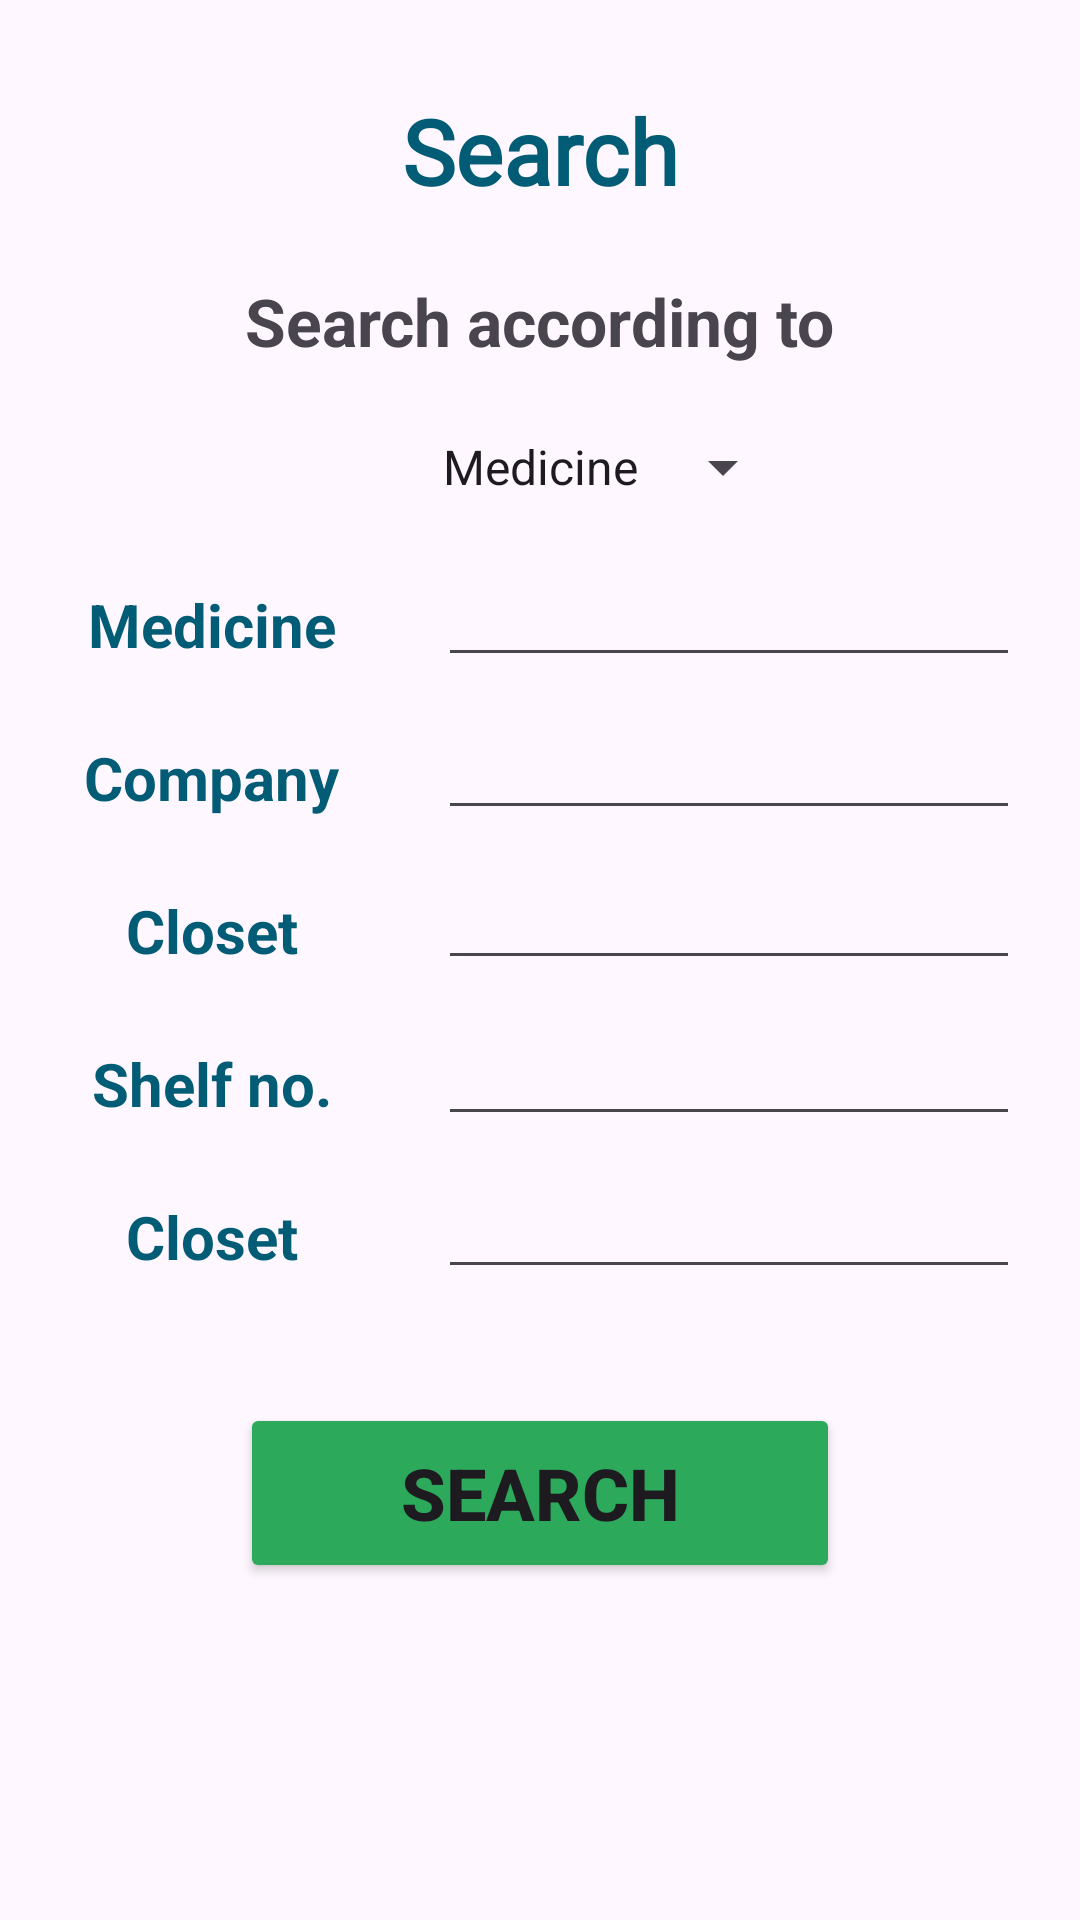

Write the Android layout XML for this screen, with the resource values it uses.
<!-- AndroidManifest.xml: application theme Theme.PharmAssest -->
<!-- res/layout/activity_search.xml -->
<?xml version="1.0" encoding="utf-8"?>
<LinearLayout xmlns:android="http://schemas.android.com/apk/res/android"
    xmlns:app="http://schemas.android.com/apk/res-auto"
    xmlns:tools="http://schemas.android.com/tools"
    android:layout_width="match_parent"
    android:layout_height="match_parent"
    android:orientation="vertical"
    tools:context=".SearchActivity">
    <TextView
        android:layout_width="match_parent"
        android:layout_height="wrap_content"
        android:text="Search"
        android:fontFamily="@font/magnet"
        android:padding="10dp"
        android:layout_marginBottom="5dp"
        android:textColor="@color/dark_blue"
        android:textSize="30sp"
        android:textAlignment="center"
        android:textStyle="bold"
        android:layout_marginTop="20dp"
        />
    <TextView
        android:text="Search according to"
        android:layout_width="wrap_content"
        android:layout_height="wrap_content"
        android:textAlignment="center"
        android:layout_gravity="center"
        android:textSize="22sp"
        android:layout_margin="7dp"
        android:textStyle="bold"/>

    <Spinner
        android:id="@+id/sp_search"
        android:layout_width="170dp"
        android:layout_height="50dp"
        android:layout_gravity="center"
        android:layout_margin="2dp"
        android:entries="@array/options"
        android:padding="4dp"
        android:textAlignment="center"
        android:textColor="@color/black"
        android:textColorHighlight="@color/cardview_dark_background"
        android:textSize="18sp" />

    <LinearLayout
        android:layout_width="match_parent"
        android:layout_height="wrap_content"
        android:orientation="horizontal">
        <TextView
            android:id="@+id/tv_medicine"
            android:text="Medicine "
            android:layout_width="wrap_content"
            android:layout_height="wrap_content"
            android:textAlignment="center"
            android:ems="6"
            android:textSize="20sp"
            android:padding="10dp"
            android:textColor="@color/dark_blue"
            android:textStyle="bold"
            android:layout_margin="2dp"/>

        <EditText
            android:id="@+id/et_medicine"
            android:layout_width="wrap_content"
            android:layout_height="wrap_content"
            android:layout_weight="1"
            android:inputType="text"
            android:padding="6dp"
            android:ems="10"
            android:textColor="@color/black"
            android:textColorHighlight="@color/cardview_dark_background"
            android:textSize="20sp"
            android:layout_marginRight="20dp"
            tools:ignore="SpeakableTextPresentCheck" />
    </LinearLayout>
    <LinearLayout
        android:layout_width="match_parent"
        android:layout_height="wrap_content"
        android:orientation="horizontal">
        <TextView
            android:id="@+id/tv_company"
            android:text="Company "
            android:layout_width="wrap_content"
            android:layout_height="wrap_content"
            android:textAlignment="center"
            android:ems="6"
            android:textSize="20sp"
            android:padding="10dp"
            android:textColor="@color/dark_blue"
            android:textStyle="bold"
            android:layout_margin="2dp"/>

        <EditText
            android:id="@+id/et_Company"
            android:layout_width="wrap_content"
            android:layout_height="wrap_content"
            android:layout_weight="1"
            android:inputType="text"
            android:padding="6dp"
            android:ems="10"
            android:textColor="@color/black"
            android:textColorHighlight="@color/cardview_dark_background"
            android:textSize="20sp"
            android:layout_marginRight="20dp"

            tools:ignore="SpeakableTextPresentCheck" />
    </LinearLayout>
    <LinearLayout
        android:layout_width="match_parent"
        android:layout_height="wrap_content"
        android:orientation="horizontal">
        <TextView
            android:id="@+id/tv_closet"
            android:text="Closet "
            android:layout_width="wrap_content"
            android:layout_height="wrap_content"
            android:textAlignment="center"
            android:ems="6"
            android:textSize="20sp"
            android:padding="10dp"
            android:textColor="@color/dark_blue"
            android:textStyle="bold"
            android:layout_margin="2dp"/>

        <EditText
            android:id="@+id/et_closet"
            android:layout_width="wrap_content"
            android:layout_height="wrap_content"

            android:layout_marginRight="20dp"

            android:layout_weight="1"
            android:ems="10"
            android:inputType="text"
            android:padding="6dp"
            android:textColor="@color/black"
            android:textColorHighlight="@color/cardview_dark_background"

            android:textSize="16sp"
            tools:ignore="SpeakableTextPresentCheck" />
    </LinearLayout>
    <LinearLayout
        android:layout_width="match_parent"
        android:layout_height="wrap_content"
        android:orientation="vertical">
        <LinearLayout
            android:layout_width="match_parent"
            android:layout_height="wrap_content"
            android:orientation="horizontal">
            <TextView
                android:id="@+id/tv_shelf"
                android:text="Shelf no. "
                android:layout_width="wrap_content"
                android:layout_height="wrap_content"
                android:textAlignment="center"
                android:ems="6"
                android:textSize="20sp"
                android:padding="10dp"
                android:textColor="@color/dark_blue"
                android:textStyle="bold"
                android:layout_margin="2dp"/>

            <EditText
                android:id="@+id/et_shelf"
                android:layout_width="wrap_content"
                android:layout_height="wrap_content"
                android:layout_weight="1"
                android:inputType="number"
                android:padding="6dp"
                android:ems="10"

                android:textColor="@color/black"
                android:textColorHighlight="@color/cardview_dark_background"
                android:textSize="20sp"
                android:layout_marginRight="20dp"
                tools:ignore="SpeakableTextPresentCheck" />
        </LinearLayout>  <LinearLayout
        android:layout_width="match_parent"
        android:layout_height="wrap_content"
        android:orientation="horizontal">
        <TextView
            android:id="@+id/tv_closetShelf"
            android:text="Closet "
            android:layout_width="wrap_content"
            android:layout_height="wrap_content"
            android:textAlignment="center"
            android:ems="6"
            android:textSize="20sp"
            android:padding="10dp"
            android:textColor="@color/dark_blue"
            android:textStyle="bold"
            android:layout_margin="2dp"/>

        <EditText
            android:id="@+id/et_closetShelf"
            android:layout_width="wrap_content"
            android:layout_height="wrap_content"

            android:layout_marginRight="20dp"

            android:layout_weight="1"
            android:ems="10"
            android:inputType="text"
            android:padding="6dp"
            android:textColor="@color/black"
            android:textColorHighlight="@color/cardview_dark_background"

            android:textSize="20sp"
            tools:ignore="SpeakableTextPresentCheck" />
    </LinearLayout>
    </LinearLayout>
    <Button
        android:layout_width="200dp"
        android:layout_height="60dp"
        android:layout_gravity="center"
        android:id="@+id/btn_search"
        android:text="Search"
        android:textSize="24sp"
        android:layout_marginTop="30dp"
        android:textStyle="bold"
        android:textColorHighlight="@color/cardview_dark_background"
        android:backgroundTint="@color/green"/>

    <androidx.recyclerview.widget.RecyclerView
        android:id="@+id/rv_data"
        android:layout_width="match_parent"
        android:layout_height="wrap_content"
        android:padding="10dp"/>
</LinearLayout>
<!-- resources referenced by this layout -->
<resources>
  <string-array name="options">
  
          <item>Medicine</item>
          <item>Company</item>
          <item>Closet</item>
          <item>Shelf</item>
      </string-array>
  <color name="black">#FF000000</color>
  <color name="dark_blue">#025C75</color>
  <color name="green">#2DA95C</color>
  <style name="Theme.PharmAssest" parent="Base.Theme.PharmAssest" />
  <style name="Base.Theme.PharmAssest" parent="Theme.Material3.DayNight.NoActionBar">
          
          
      </style>
</resources>
